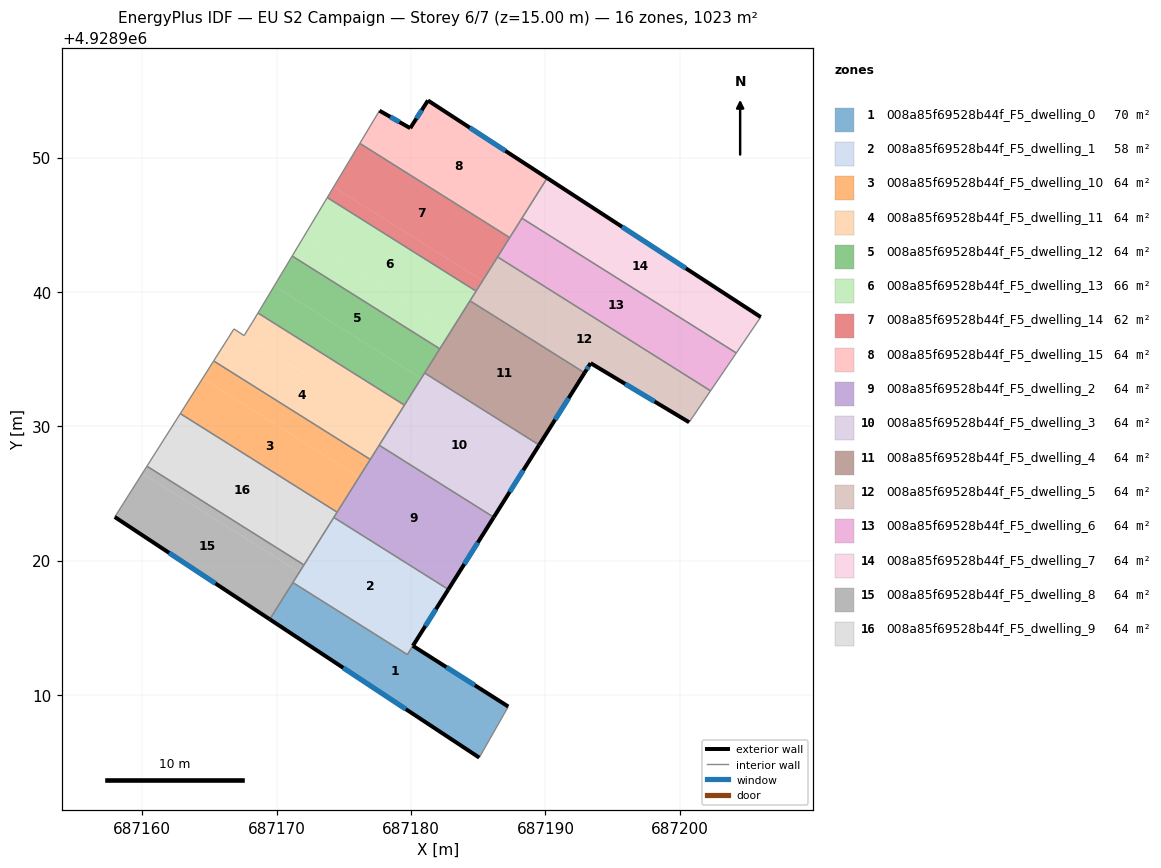
=== STOREY PLAN SPEC (per zone: floor XY polygon, exterior-wall plan segments, windows/doors) ===
zone 1: 008a85f69528b44f_F5_dwelling_0  (70.2 m²)
  floor: (687180.13, 4928913.66) (687187.23, 4928909.14) (687185.07, 4928905.34) (687169.48, 4928915.63) (687171.20, 4928918.37) (687179.72, 4928913.01)
  exterior wall: (687169.48, 4928915.63) – (687185.07, 4928905.34)  [18.7 m]
    window: (687174.95, 4928912.02) – (687179.61, 4928908.95)  [5.0 m²]
  exterior wall: (687187.23, 4928909.14) – (687180.13, 4928913.66)  [8.4 m]
    window: (687184.74, 4928910.72) – (687182.62, 4928912.07)  [2.3 m²]
  interior walls: 4
zone 2: 008a85f69528b44f_F5_dwelling_1  (57.6 m²)
  floor: (687182.77, 4928917.85) (687179.72, 4928913.01) (687171.20, 4928918.37) (687174.25, 4928923.21)
  exterior wall: (687180.13, 4928913.66) – (687182.77, 4928917.86)  [5.0 m]
    window: (687181.06, 4928915.13) – (687181.85, 4928916.38)  [1.3 m²]
  interior walls: 5
zone 3: 008a85f69528b44f_F5_dwelling_10  (63.9 m²)
  floor: (687176.14, 4928926.22) (687174.49, 4928923.61) (687162.82, 4928930.94) (687164.48, 4928933.55)
  floor: (687176.96, 4928927.53) (687176.14, 4928926.22) (687164.48, 4928933.55) (687165.31, 4928934.86)
  interior walls: 4
zone 4: 008a85f69528b44f_F5_dwelling_11  (63.9 m²)
  floor: (687178.45, 4928929.90) (687176.96, 4928927.53) (687165.31, 4928934.86) (687166.81, 4928937.23) (687166.82, 4928937.25) (687167.57, 4928936.75)
  floor: (687179.50, 4928931.58) (687178.45, 4928929.90) (687167.57, 4928936.75) (687168.19, 4928937.75) (687168.60, 4928938.43)
  interior walls: 8
zone 5: 008a85f69528b44f_F5_dwelling_12  (63.9 m²)
  floor: (687182.14, 4928935.76) (687180.76, 4928933.57) (687169.81, 4928940.45) (687171.15, 4928942.67)
  floor: (687180.76, 4928933.57) (687179.50, 4928931.58) (687168.60, 4928938.43) (687169.74, 4928940.32) (687169.81, 4928940.45)
  interior walls: 5
zone 6: 008a85f69528b44f_F5_dwelling_13  (66.1 m²)
  floor: (687184.84, 4928940.06) (687183.01, 4928937.15) (687171.99, 4928944.07) (687173.76, 4928947.02)
  floor: (687183.01, 4928937.15) (687182.14, 4928935.76) (687171.15, 4928942.67) (687171.99, 4928944.07)
  interior walls: 5
zone 7: 008a85f69528b44f_F5_dwelling_14  (61.8 m²)
  floor: (687185.33, 4928940.83) (687184.84, 4928940.06) (687173.76, 4928947.02) (687174.23, 4928947.81)
  floor: (687187.34, 4928944.04) (687185.33, 4928940.83) (687174.24, 4928947.81) (687176.18, 4928951.05)
  interior walls: 5
zone 8: 008a85f69528b44f_F5_dwelling_15  (63.9 m²)
  floor: (687190.13, 4928948.47) (687187.34, 4928944.04) (687176.18, 4928951.05) (687177.65, 4928953.49) (687179.94, 4928952.19) (687181.26, 4928954.25)
  exterior wall: (687179.94, 4928952.19) – (687177.65, 4928953.49)  [2.6 m]
    window: (687179.13, 4928952.64) – (687178.45, 4928953.03)  [0.7 m²]
  exterior wall: (687181.26, 4928954.25) – (687179.94, 4928952.19)  [2.4 m]
    window: (687180.79, 4928953.52) – (687180.40, 4928952.91)  [0.7 m²]
  exterior wall: (687190.13, 4928948.47) – (687181.26, 4928954.25)  [10.6 m]
    window: (687187.02, 4928950.50) – (687184.37, 4928952.22)  [2.8 m²]
  interior walls: 4
zone 9: 008a85f69528b44f_F5_dwelling_2  (63.9 m²)
  floor: (687186.15, 4928923.23) (687182.77, 4928917.86) (687174.25, 4928923.21) (687177.63, 4928928.59)
  exterior wall: (687182.77, 4928917.86) – (687186.15, 4928923.23)  [6.3 m]
    window: (687183.96, 4928919.74) – (687184.97, 4928921.34)  [1.7 m²]
  interior walls: 5
zone 10: 008a85f69528b44f_F5_dwelling_3  (63.9 m²)
  floor: (687189.53, 4928928.60) (687186.15, 4928923.23) (687177.63, 4928928.59) (687181.01, 4928933.96)
  exterior wall: (687186.15, 4928923.23) – (687189.53, 4928928.60)  [6.3 m]
    window: (687187.34, 4928925.11) – (687188.35, 4928926.72)  [1.7 m²]
  interior walls: 4
zone 11: 008a85f69528b44f_F5_dwelling_4  (63.9 m²)
  floor: (687192.91, 4928933.98) (687189.53, 4928928.60) (687181.01, 4928933.96) (687184.38, 4928939.34)
  exterior wall: (687189.53, 4928928.60) – (687192.91, 4928933.98)  [6.3 m]
    window: (687190.72, 4928930.49) – (687191.73, 4928932.09)  [1.7 m²]
  interior walls: 4
zone 12: 008a85f69528b44f_F5_dwelling_5  (63.9 m²)
  floor: (687202.29, 4928932.64) (687200.69, 4928930.30) (687193.36, 4928934.70) (687192.91, 4928933.98) (687184.38, 4928939.34) (687186.44, 4928942.60)
  exterior wall: (687193.36, 4928934.70) – (687200.69, 4928930.30)  [8.5 m]
    window: (687195.93, 4928933.15) – (687198.12, 4928931.84)  [2.3 m²]
  exterior wall: (687192.91, 4928933.98) – (687193.36, 4928934.70)  [0.8 m]
    window: (687193.07, 4928934.23) – (687193.21, 4928934.44)  [0.2 m²]
  interior walls: 5
zone 13: 008a85f69528b44f_F5_dwelling_6  (63.9 m²)
  floor: (687204.20, 4928935.45) (687202.29, 4928932.64) (687186.44, 4928942.60) (687188.25, 4928945.48)
  interior walls: 5
zone 14: 008a85f69528b44f_F5_dwelling_7  (63.9 m²)
  floor: (687206.02, 4928938.13) (687204.20, 4928935.45) (687188.25, 4928945.48) (687190.13, 4928948.47)
  exterior wall: (687206.02, 4928938.13) – (687190.13, 4928948.47)  [19.0 m]
    window: (687200.45, 4928941.75) – (687195.70, 4928944.85)  [5.1 m²]
  interior walls: 3
zone 15: 008a85f69528b44f_F5_dwelling_8  (63.9 m²)
  floor: (687171.69, 4928919.14) (687169.48, 4928915.63) (687157.94, 4928923.25) (687159.92, 4928926.36) (687160.00, 4928926.49)
  floor: (687172.03, 4928919.68) (687171.69, 4928919.14) (687160.00, 4928926.49) (687160.34, 4928927.03)
  exterior wall: (687157.94, 4928923.25) – (687169.48, 4928915.63)  [13.8 m]
    window: (687161.99, 4928920.58) – (687165.44, 4928918.30)  [3.7 m²]
  interior walls: 4
zone 16: 008a85f69528b44f_F5_dwelling_9  (63.9 m²)
  floor: (687174.49, 4928923.61) (687172.03, 4928919.68) (687160.34, 4928927.03) (687162.82, 4928930.94)
  interior walls: 5

=== DERIVED (storey summary) ===
Building: EU S2 Campaign
Storey: 6 of 7  (floor level z = 15.00 m)
Storey gross floor area: 1022.8 m²
Zones on this storey: 16
  - 008a85f69528b44f_F5_dwelling_0: floor 70.2 m²; exterior wall 27.1 m (81.3 m²); 2 window(s) 7.3 m²; WWR 8.9%
  - 008a85f69528b44f_F5_dwelling_1: floor 57.6 m²; exterior wall 5.0 m (14.9 m²); 1 window(s) 1.3 m²; WWR 8.9%
  - 008a85f69528b44f_F5_dwelling_10: floor 63.9 m²
  - 008a85f69528b44f_F5_dwelling_11: floor 63.9 m²
  - 008a85f69528b44f_F5_dwelling_12: floor 63.9 m²
  - 008a85f69528b44f_F5_dwelling_13: floor 66.1 m²
  - 008a85f69528b44f_F5_dwelling_14: floor 61.8 m²
  - 008a85f69528b44f_F5_dwelling_15: floor 63.9 m²; exterior wall 15.7 m (47.0 m²); 3 window(s) 4.2 m²; WWR 8.9%
  - 008a85f69528b44f_F5_dwelling_2: floor 63.9 m²; exterior wall 6.3 m (19.0 m²); 1 window(s) 1.7 m²; WWR 8.9%
  - 008a85f69528b44f_F5_dwelling_3: floor 63.9 m²; exterior wall 6.3 m (19.0 m²); 1 window(s) 1.7 m²; WWR 8.9%
  - 008a85f69528b44f_F5_dwelling_4: floor 63.9 m²; exterior wall 6.3 m (19.0 m²); 1 window(s) 1.7 m²; WWR 8.9%
  - 008a85f69528b44f_F5_dwelling_5: floor 63.9 m²; exterior wall 9.4 m (28.2 m²); 2 window(s) 2.5 m²; WWR 8.9%
  - 008a85f69528b44f_F5_dwelling_6: floor 63.9 m²
  - 008a85f69528b44f_F5_dwelling_7: floor 63.9 m²; exterior wall 19.0 m (56.9 m²); 1 window(s) 5.1 m²; WWR 8.9%
  - 008a85f69528b44f_F5_dwelling_8: floor 63.9 m²; exterior wall 13.8 m (41.5 m²); 1 window(s) 3.7 m²; WWR 8.9%
  - 008a85f69528b44f_F5_dwelling_9: floor 63.9 m²
Zone adjacency (shared interzone walls):
  - 008a85f69528b44f_F5_dwelling_0 ↔ 008a85f69528b44f_F5_dwelling_1
  - 008a85f69528b44f_F5_dwelling_0 ↔ 008a85f69528b44f_F5_dwelling_8
  - 008a85f69528b44f_F5_dwelling_1 ↔ 008a85f69528b44f_F5_dwelling_2
  - 008a85f69528b44f_F5_dwelling_1 ↔ 008a85f69528b44f_F5_dwelling_8
  - 008a85f69528b44f_F5_dwelling_1 ↔ 008a85f69528b44f_F5_dwelling_9
  - 008a85f69528b44f_F5_dwelling_10 ↔ 008a85f69528b44f_F5_dwelling_11
  - 008a85f69528b44f_F5_dwelling_10 ↔ 008a85f69528b44f_F5_dwelling_2
  - 008a85f69528b44f_F5_dwelling_10 ↔ 008a85f69528b44f_F5_dwelling_9
  - 008a85f69528b44f_F5_dwelling_11 ↔ 008a85f69528b44f_F5_dwelling_12
  - 008a85f69528b44f_F5_dwelling_11 ↔ 008a85f69528b44f_F5_dwelling_2
  - 008a85f69528b44f_F5_dwelling_11 ↔ 008a85f69528b44f_F5_dwelling_3
  - 008a85f69528b44f_F5_dwelling_12 ↔ 008a85f69528b44f_F5_dwelling_13
  - 008a85f69528b44f_F5_dwelling_12 ↔ 008a85f69528b44f_F5_dwelling_3
  - 008a85f69528b44f_F5_dwelling_12 ↔ 008a85f69528b44f_F5_dwelling_4
  - 008a85f69528b44f_F5_dwelling_13 ↔ 008a85f69528b44f_F5_dwelling_14
  - 008a85f69528b44f_F5_dwelling_13 ↔ 008a85f69528b44f_F5_dwelling_4
  - 008a85f69528b44f_F5_dwelling_13 ↔ 008a85f69528b44f_F5_dwelling_5
  - 008a85f69528b44f_F5_dwelling_14 ↔ 008a85f69528b44f_F5_dwelling_15
  - 008a85f69528b44f_F5_dwelling_14 ↔ 008a85f69528b44f_F5_dwelling_5
  - 008a85f69528b44f_F5_dwelling_14 ↔ 008a85f69528b44f_F5_dwelling_6
  - 008a85f69528b44f_F5_dwelling_15 ↔ 008a85f69528b44f_F5_dwelling_6
  - 008a85f69528b44f_F5_dwelling_15 ↔ 008a85f69528b44f_F5_dwelling_7
  - 008a85f69528b44f_F5_dwelling_2 ↔ 008a85f69528b44f_F5_dwelling_3
  - 008a85f69528b44f_F5_dwelling_2 ↔ 008a85f69528b44f_F5_dwelling_9
  - 008a85f69528b44f_F5_dwelling_3 ↔ 008a85f69528b44f_F5_dwelling_4
  - 008a85f69528b44f_F5_dwelling_4 ↔ 008a85f69528b44f_F5_dwelling_5
  - 008a85f69528b44f_F5_dwelling_5 ↔ 008a85f69528b44f_F5_dwelling_6
  - 008a85f69528b44f_F5_dwelling_6 ↔ 008a85f69528b44f_F5_dwelling_7
  - 008a85f69528b44f_F5_dwelling_8 ↔ 008a85f69528b44f_F5_dwelling_9